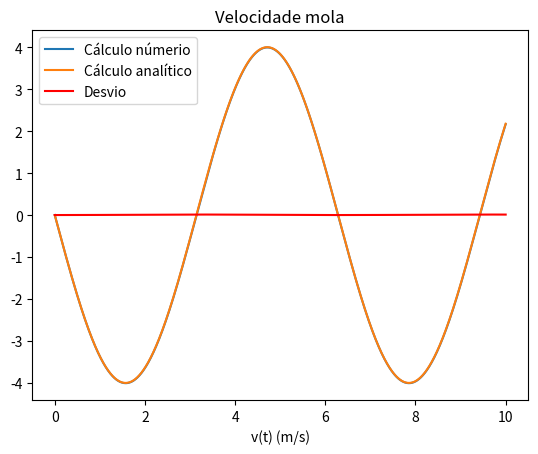

Reproduce this figure in Python.
# As seguintes librarias serão necessárias para resolver os exercícios
import numpy as np # O numpy permite efetuar cálculos de forma eficiente
                   # sobre vários números (arrays)
import matplotlib.pyplot as plt # O matplotlib e o seu módulo pyplot oferecem
                                # uma interface simples para gerar gráficos
                                # Valores dados
k = 1
m = 1

# Valores calculados
omega = np.sqrt(k/m)
A = 4
phi = 0

# Parâmetros
dt = 0.001
t0 = 0
tf = 10
x0 = 4
v0 = 0

# Esta função calcula a posição a partir do tempo atual
def pos(t):
    return A * np.cos(omega * t + phi)

# Esta função calcula a aceleração a partir do tempo atual
def accel(t):
    x = pos(t)
    return -k * x / m

# Número de passos/iterações
#
# + 0.1 para garantir que não há arrendodamentos
# para baixo
n = int((tf-t0) / dt + 0.1)

t = np.zeros(n + 1)
x = np.zeros(n + 1)
v = np.zeros(n + 1)
a = np.zeros(n + 1)

# Insert initial values
a[0] = accel(t0)
v[0] = v0
t[0] = t0
x[0] = x0

for i in range(n):
    a[i + 1] = accel(t[i])
    v[i + 1] = v[i] + a[i] * dt
    x[i + 1] = x[i] + v[i] * dt
    t[i + 1] = t[i] + dt
v_analytic = -A * omega * np.sin(omega * t + phi)
error = np.abs(v_analytic - v)
max_error = np.max(error)

print("Erro máximo: {:.8f}".format(max_error))
plt.plot(t, v, label="Cálculo númerio")
plt.plot(t, v_analytic, label="Cálculo analítico")
plt.plot(t, error, "r", label="Desvio")
plt.xlabel("t (s)")
plt.xlabel("v(t) (m/s)")
plt.title("Velocidade mola")
plt.legend(loc="upper left")
plt.show()
